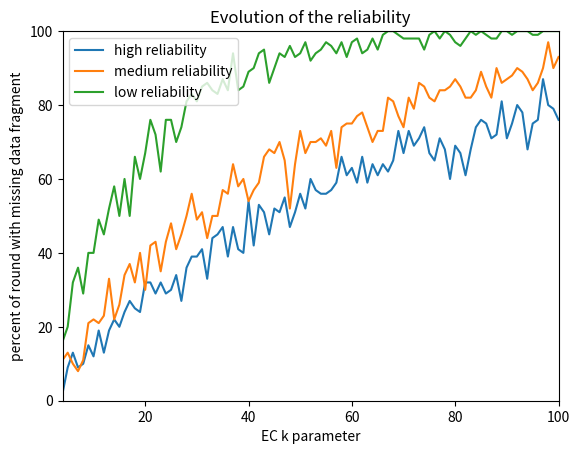

Generate this figure with matplotlib:
#!/usr/bin/env python3
#coding: utf-8


import numpy as np
import matplotlib.pyplot as plt
from scipy.stats import levy


# Total number of nodes in the network
N = 10_000
# Number of round for a single simulation.
NB_ROUND = 100
# Fixed n for EC (n, k)
EC_N = 120

# Range for k in EC(n, k).
EC_K_MIN = 4
EC_K_MAX = 100

# Reliability thresholds above which a node is out.
#
# Higher means that we are more tolerant on the reliability (a node will be
# considered out less frequently).
THRESHOLDS = {
    'high': 10,   # high reliability
    'medium': 5,  # medium reliability
    'low': 1      # low reliability
}

LEVY_MAX = levy.ppf(0.99)

# Generate random numbers between [0; limit], following a Lévy distribution.
def bounded_levy(size, limit=10):
    return [
        min(val, LEVY_MAX) * limit / LEVY_MAX
        for val in levy.rvs(size=size)
    ]

# Run a simulation for a given reliability threshold.
#
# For each `k` in `k_range` we run a simulation during NB_ROUND.
# At the end of each simulation, we count how many round had reliability issues
# (i.e at least one of the k-node that hold the data fragment is unavailable).
#
# A node is unavailable when it's score goes above the threshold.
# The score of each node is increased by a random amount (following a Lévy
# distribution) at each simulation round.
#
# When a node becomes unavailable, its score is reseted (we consider that a
# machine is not out more than one round).
def simulate(threshold):
    # Generate an initial score for the N nodes for the network.
    nodes_qos = [abs(n) for n in np.random.normal(size=N)]
    nodes_qos.sort()
    results = []
    for ec_k in range(EC_K_MIN, EC_K_MAX + 1):
        rounds = []
        print('simulation for threshold={}/k={}'.format(threshold, ec_k))
        for _ in range(NB_ROUND):
            # Adjust the nodes' score accoroding to a Lévy distribution.
            for i, delta in enumerate(bounded_levy(size=1000)):
                nodes_qos[i] += delta
            # "Churn"
            # - count the node that are above the threshold in the k-first nodes
            # - reintroduce them for the next round with a normal random QoS
            count = 0
            for i in range(ec_k):
                if nodes_qos[i] < threshold:
                    continue
                count += 1
                nodes_qos[i] = np.random.normal()
            rounds.append(count != 0)
        results.append(rounds.count(True) * 100 / NB_ROUND)
    return results


def plot(results):
    x = np.arange(EC_K_MIN, EC_K_MAX + 1, 1)
    for result in results:
        plt.plot(x, result['data'],
                 label='{} reliability'.format(result['threshold']))
    plt.ylim((0, 100))
    plt.xlim((EC_K_MIN, EC_K_MAX))
    plt.title('Evolution of the reliability')
    plt.xlabel('EC k parameter')
    plt.ylabel('percent of round with missing data fragment')
    plt.legend(loc='upper left')
    plt.show()


def main():
    results = []
    for name, value in THRESHOLDS.items():
        results.append({'threshold': name, 'data': simulate(value)})
    plot(results)

if __name__ == '__main__':
    main()
